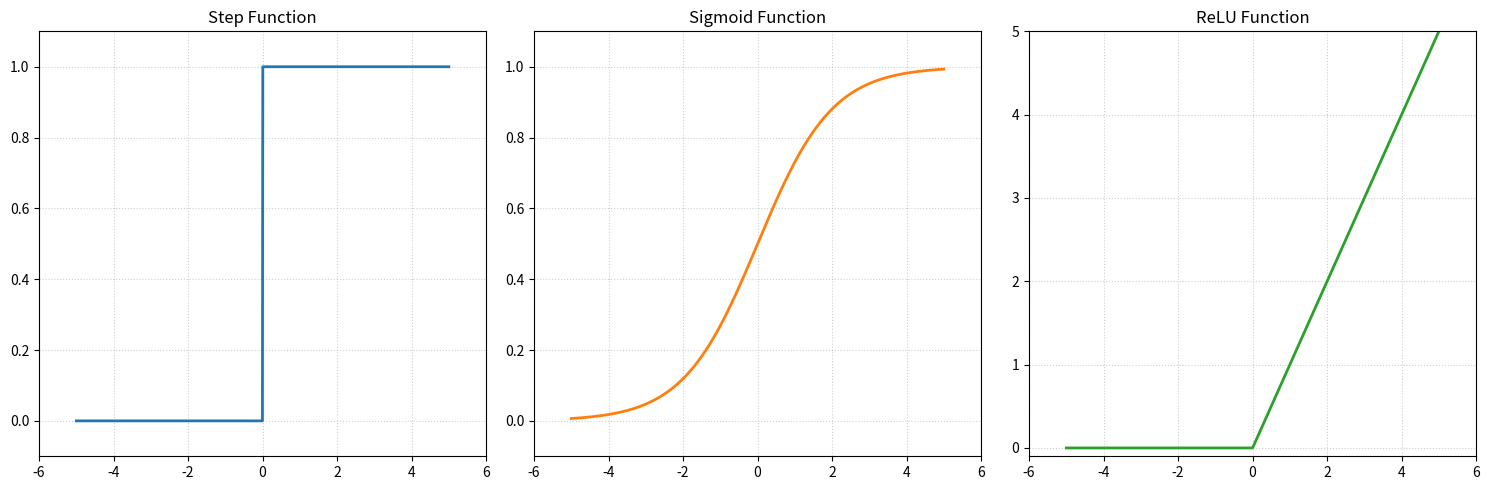

Source code (Python):
import numpy as np
import matplotlib.pyplot as plt

def step_function(x):
    return np.where(x > 0, 1, 0)

def sigmoid(x):
    return (1/(1+np.exp(-x)))

def relu(x):
    return np.maximum(x, 0)

if __name__ == "__main__":
    # step function
    # X = np.linspace(-5,5,1000)
    # Y = step_function(X)
    # plt.plot(X,Y)
    # plt.xlim(-6,6)
    # plt.ylim(-0.1,1.1)
    # plt.title("Step Function")
    # plt.show()
    # sigmoid function
    # X = np.linspace(-5,5,1000)
    # Y = sigmoid(X)
    # plt.plot(X,Y)
    # plt.xlim(-6,6)
    # plt.ylim(-0.1,1.1)
    # plt.title("Sigmoid Function")
    # plt.show()
    # ReLU function
    # X = np.linspace(-5,5,1000)
    # Y = relu(X)
    # plt.plot(X,Y)
    # plt.xlim(-6,6)
    # plt.ylim(-0.1,5)
    # plt.title("ReLU Function")
    # plt.show()
    # 宣告 1 列 3 行的畫布
    fig, ax = plt.subplots(1, 3, figsize=(15, 5))

    # 共用同一個橫軸輸入數據
    x = np.linspace(-5, 5, 1000)

    # 1. Step Function (調整獨立的 ylim 讓曲線更清晰)
    ax[0].plot(x, step_function(x), color='tab:blue', linewidth=2)
    ax[0].set_xlim(-6, 6)
    ax[0].set_ylim(-0.1, 1.1)
    ax[0].set_title("Step Function")
    ax[0].grid(True, linestyle=':', alpha=0.6)

    # 2. Sigmoid Function (調整獨立的 ylim 觀察平滑曲線)
    ax[1].plot(x, sigmoid(x), color='tab:orange', linewidth=2)
    ax[1].set_xlim(-6, 6)
    ax[1].set_ylim(-0.1, 1.1)
    ax[1].set_title("Sigmoid Function")
    ax[1].grid(True, linestyle=':', alpha=0.6)

    # 3. ReLU Function (縱軸拉高至 5，呈現非對稱線性特徵)
    ax[2].plot(x, relu(x), color='tab:green', linewidth=2)
    ax[2].set_xlim(-6, 6)
    ax[2].set_ylim(-0.1, 5.0)
    ax[2].set_title("ReLU Function")
    ax[2].grid(True, linestyle=':', alpha=0.6)

    # 自動調整子圖間距，避免標籤重疊
    plt.tight_layout()
    plt.show()
